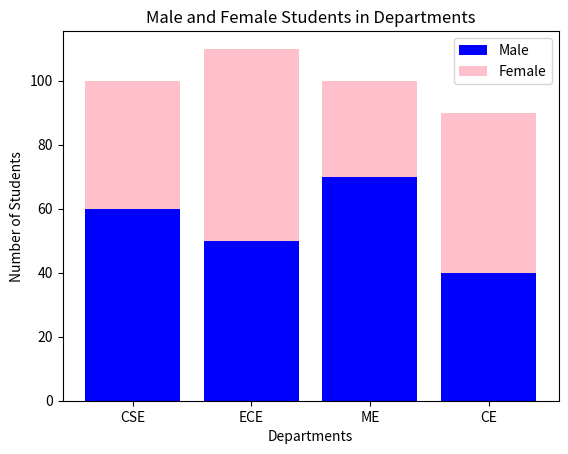

This figure's Python source:
import matplotlib.pyplot as plt

departments = ["CSE", "ECE", "ME", "CE"]

male_students = [60, 50, 70, 40]
female_students = [40, 60, 30, 50]

plt.bar(departments, male_students, label="Male", color='blue')
plt.bar(departments, female_students, bottom=male_students, label="Female", color='pink')

plt.title("Male and Female Students in Departments")
plt.xlabel("Departments")
plt.ylabel("Number of Students")

plt.legend()
plt.show()
